Image classification data set "dataset" (Prasone/Starfruit-Disease-Detection-using-MobileNetV2---HSV on GitHub). Class labels (5): anthracnose, bed bugs, fruit borer, healthy fruits, healthy leaf.

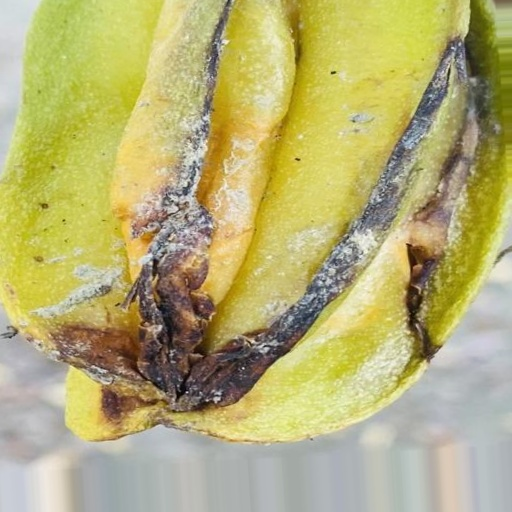
Label: anthracnose

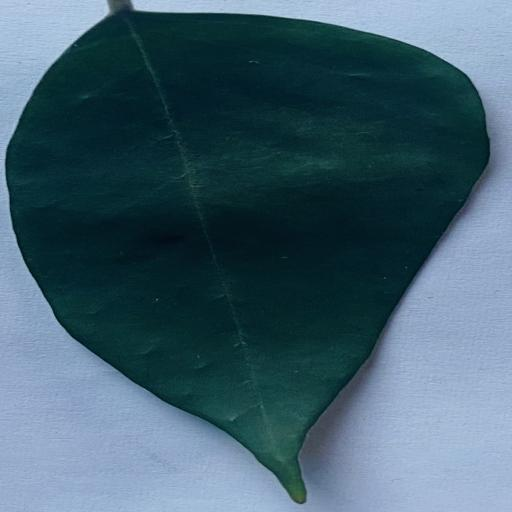
Label: healthy leaf

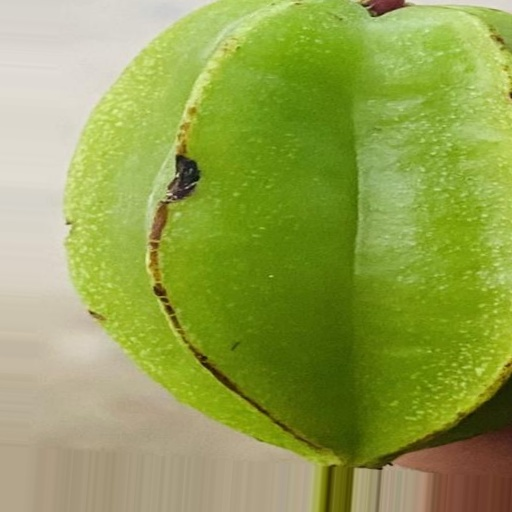
Label: bed bugs

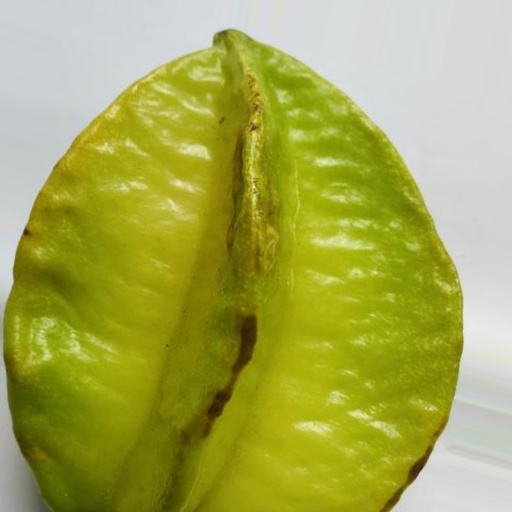
Label: healthy fruits

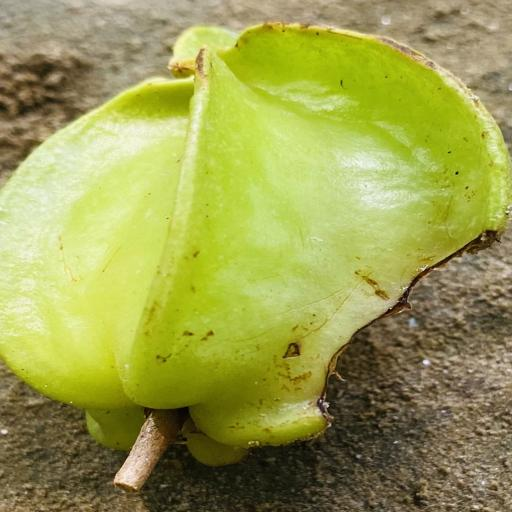
Label: bed bugs

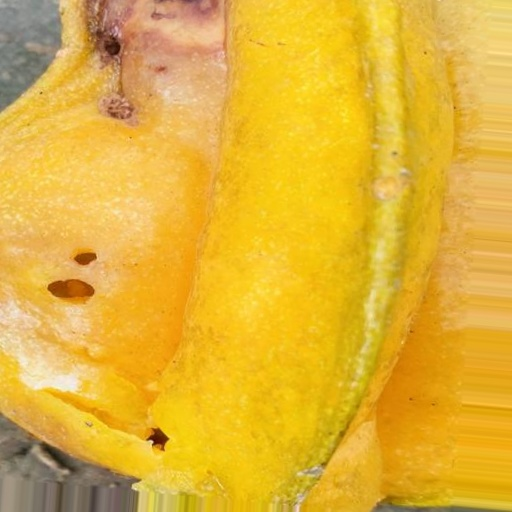
Label: fruit borer
